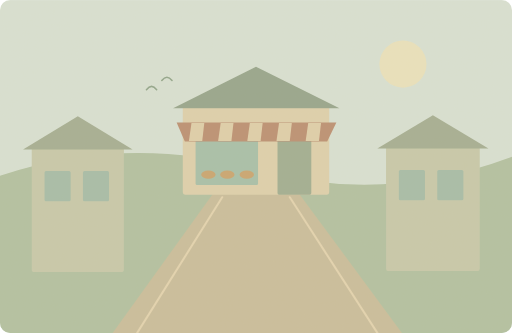
t = 0.00 s
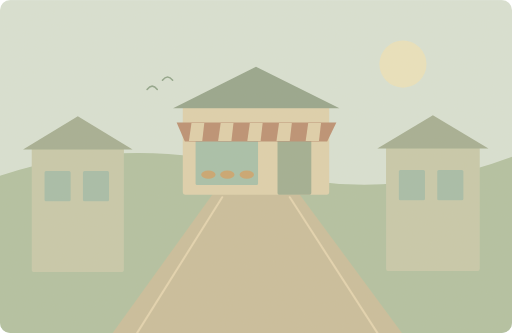
t = 1.25 s
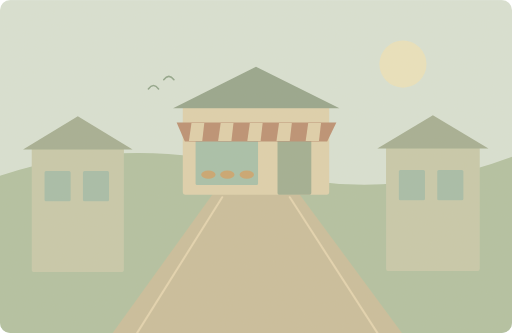
t = 3.75 s
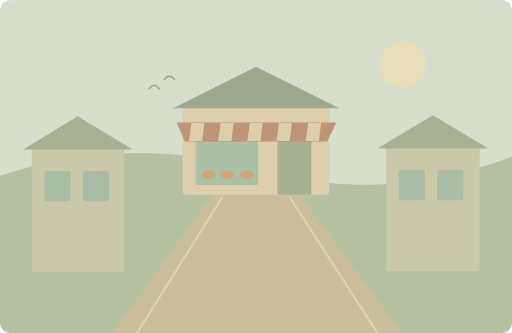
t = 5.00 s
t = 6.25 s: frame unchanged from t = 3.75 s, image omitted
t = 8.75 s: frame unchanged from t = 1.25 s, image omitted

The animated SVG that drew these frames (rendered in a browser with its animation timeline set to each time). Animation: 1 SMIL element (animateTransform=1); one cycle of 10.00 s, repeats indefinitely.

<svg xmlns="http://www.w3.org/2000/svg" width="1000" height="650" viewBox="0 0 1000 650" role="img" aria-labelledby="title desc"><title id="title">单词小故事</title><desc id="desc">There's a small bakery at the end of our street.</desc><metadata>{"wordId": "end", "dailyExample": "There's a small bakery at the end of our street.", "source": "https://github.com/go1app/word-atlas/blob/main/public/atlas/entries/3.json", "attribution": "Word Atlas contributors — CC BY 4.0", "license": "https://creativecommons.org/licenses/by/4.0/", "changes": "New original vector animation interpreting the daily example.", "durationSeconds": 10}</metadata><defs><clipPath id="frame"><rect width="1000" height="650" rx="20"/></clipPath><filter id="paper"><feTurbulence type="fractalNoise" baseFrequency=".74" numOctaves="3" stitchTiles="stitch"/><feColorMatrix type="saturate" values="0"/><feComponentTransfer><feFuncA type="linear" slope=".065"/></feComponentTransfer><feBlend in="SourceGraphic" mode="soft-light"/></filter><filter id="glow" x="-100%" y="-100%" width="300%" height="300%"><feGaussianBlur stdDeviation="8"/></filter></defs><g clip-path="url(#frame)"><rect x="0" y="0" width="1000" height="650" rx="0" fill="#d8e2d5" /><circle cx="787" cy="125" r="46" fill="#eae3be" /><path d="M0 343Q252 261 500 331T1000 306V650H0Z" fill="#b0c1a1" stroke="none" stroke-width="2" stroke-linecap="round" stroke-linejoin="round" /><path d="M422 370H578L785 650H220Z" fill="#c9bd9b" stroke="none" stroke-width="2" stroke-linecap="round" stroke-linejoin="round" /><path d="M434 385L268 650M566 385L737 650" fill="none" stroke="#e3d4b0" stroke-width="4" stroke-linecap="round" stroke-linejoin="round" /><rect x="357" y="205" width="286" height="175" rx="5" fill="#ded1ad" /><path d="M338 211L500 130 663 211Z" fill="#93a48b" stroke="none" stroke-width="2" stroke-linecap="round" stroke-linejoin="round" /><rect x="382" y="270" width="122" height="91" rx="3" fill="#a5bfa9" /><rect x="542" y="269" width="66" height="111" rx="3" fill="#9ead91" /><path d="M345 239H657L639 276H361Z" fill="#ba8d70" stroke="none" stroke-width="2" stroke-linecap="round" stroke-linejoin="round" /><path d="M374 240l-5 35h26l4 -35Z" fill="#dfd0aa" stroke="none" stroke-width="2" stroke-linecap="round" stroke-linejoin="round" /><path d="M431 240l-5 35h26l4 -35Z" fill="#dfd0aa" stroke="none" stroke-width="2" stroke-linecap="round" stroke-linejoin="round" /><path d="M488 240l-5 35h26l4 -35Z" fill="#dfd0aa" stroke="none" stroke-width="2" stroke-linecap="round" stroke-linejoin="round" /><path d="M545 240l-5 35h26l4 -35Z" fill="#dfd0aa" stroke="none" stroke-width="2" stroke-linecap="round" stroke-linejoin="round" /><path d="M602 240l-5 35h26l4 -35Z" fill="#dfd0aa" stroke="none" stroke-width="2" stroke-linecap="round" stroke-linejoin="round" /><ellipse cx="407" cy="341" rx="14" ry="8" fill="#c9a46e"/><ellipse cx="444" cy="341" rx="14" ry="8" fill="#c9a46e"/><ellipse cx="482" cy="341" rx="14" ry="8" fill="#c9a46e"/><rect x="62" y="287" width="180" height="244" rx="5" fill="#c6c9aa" /><path d="M45 292L152.0 227 259 292Z" fill="#a2ad92" stroke="none" stroke-width="2" stroke-linecap="round" stroke-linejoin="round" /><rect x="87" y="334" width="51" height="59" rx="3" fill="#a4bca8" /><rect x="162" y="334" width="51" height="59" rx="3" fill="#a4bca8" /><rect x="754" y="285" width="183" height="244" rx="5" fill="#c6c9aa" /><path d="M737 290L845.5 225 954 290Z" fill="#a2ad92" stroke="none" stroke-width="2" stroke-linecap="round" stroke-linejoin="round" /><rect x="779" y="332" width="51" height="59" rx="3" fill="#a4bca8" /><rect x="854" y="332" width="51" height="59" rx="3" fill="#a4bca8" /><g><animateTransform attributeName="transform" type="translate" values="0 0;5 -2;0 0" keyTimes="0;.5;1" dur="10s" repeatCount="indefinite"/><path d="M286 175q10 -13 20 0M316 157q10 -13 20 0" fill="none" stroke="#8da48a" stroke-width="3" stroke-linecap="round" stroke-linejoin="round" /></g><rect width="1000" height="650" fill="#ddc8a0" opacity=".14" filter="url(#paper)" pointer-events="none"/></g></svg>
